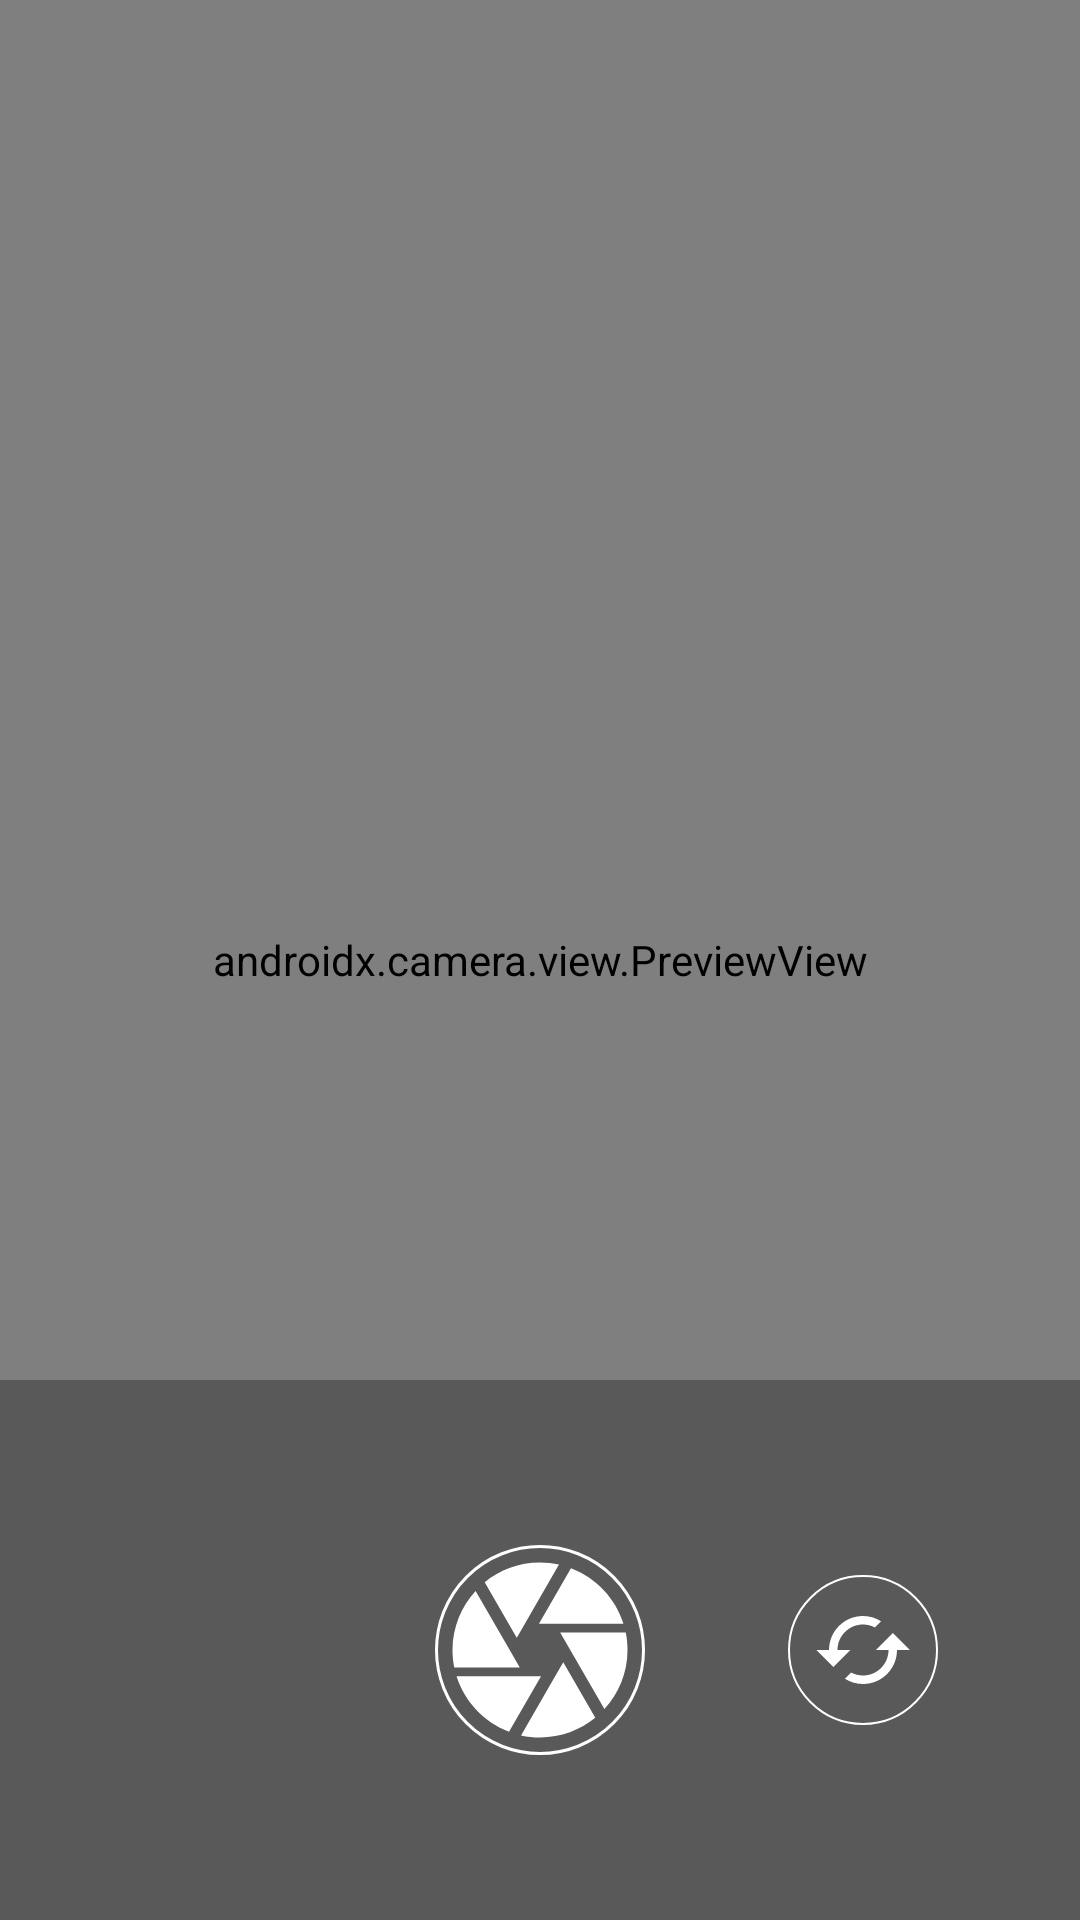

Reconstruct the res/layout file that produces this screen, plus the resources it refers to.
<!-- AndroidManifest.xml: application theme Theme.CustomCameraFilters -->
<!-- res/layout/activity_main.xml -->
<?xml version="1.0" encoding="utf-8"?>
<androidx.constraintlayout.widget.ConstraintLayout xmlns:android="http://schemas.android.com/apk/res/android"
    xmlns:app="http://schemas.android.com/apk/res-auto"
    xmlns:tools="http://schemas.android.com/tools"
    android:layout_width="match_parent"
    android:layout_height="match_parent"
    tools:context=".activity.MainActivity">

    <androidx.appcompat.widget.AppCompatImageView
        android:id="@+id/camera_capture_button"
        android:layout_width="70dp"
        android:layout_height="70dp"
        android:elevation="2dp"
        android:scaleType="fitCenter"
        app:layout_constraintBottom_toBottomOf="parent"
        app:layout_constraintLeft_toLeftOf="parent"
        app:layout_constraintRight_toRightOf="parent"
        app:layout_constraintTop_toTopOf="@id/view_bottom_bar"
        app:srcCompat="@drawable/icon_camera_capture" />

    <androidx.appcompat.widget.AppCompatImageView
        android:id="@+id/camera_border_background"
        android:layout_width="70dp"
        android:layout_height="70dp"
        android:background="@drawable/shape_round_border"
        android:elevation="2dp"
        android:scaleType="fitCenter"
        app:layout_constraintBottom_toBottomOf="parent"
        app:layout_constraintLeft_toLeftOf="parent"
        app:layout_constraintRight_toRightOf="parent"
        app:layout_constraintTop_toTopOf="@id/view_bottom_bar" />

    <androidx.appcompat.widget.AppCompatImageView
        android:id="@+id/img_switch_camera"
        android:layout_width="wrap_content"
        android:layout_height="wrap_content"
        android:background="@drawable/shape_round_border_with_less_width"
        android:elevation="2dp"
        android:padding="8dp"
        android:scaleType="fitCenter"
        app:layout_constraintBottom_toBottomOf="@id/camera_border_background"
        app:layout_constraintEnd_toEndOf="parent"
        app:layout_constraintStart_toEndOf="@id/camera_capture_button"
        app:layout_constraintTop_toTopOf="@id/camera_border_background"
        app:srcCompat="@drawable/icon_camera_switch" />

    <androidx.camera.view.PreviewView
        android:id="@+id/viewFinder"
        android:layout_width="match_parent"
        android:layout_height="match_parent"
        app:layout_constraintBottom_toTopOf="@id/view_bottom_bar"
        app:layout_constraintTop_toTopOf="parent" />

    <View
        android:id="@+id/view_bottom_bar"
        android:layout_width="match_parent"
        android:layout_height="180dp"
        android:background="@color/black_transparent"
        app:layout_constraintBottom_toBottomOf="parent" />

    <ProgressBar
        android:id="@+id/progress_bar_image_process"
        android:layout_width="wrap_content"
        android:layout_height="wrap_content"
        android:visibility="invisible"
        app:layout_constraintBottom_toBottomOf="parent"
        app:layout_constraintEnd_toEndOf="parent"
        app:layout_constraintStart_toStartOf="parent"
        app:layout_constraintTop_toTopOf="parent" />

</androidx.constraintlayout.widget.ConstraintLayout>
<!-- resources referenced by this layout -->
<resources>
  <color name="black_transparent">#4D000000</color>
  <!-- drawable icon_camera_capture (drawable) -->
  <vector xmlns:android="http://schemas.android.com/apk/res/android"
      android:width="24dp"
      android:height="24dp"
      android:viewportWidth="24"
      android:viewportHeight="24">
  
      <path
          android:fillColor="@android:color/white"
          android:pathData="M9.4,10.5l4.77,-8.26C13.47,2.09 12.75,2 12,2c-2.4,0 -4.6,0.85 -6.32,2.25l3.66,6.35 0.06,-0.1zM21.54,9c-0.92,-2.92 -3.15,-5.26 -6,-6.34L11.88,9h9.66zM21.8,10h-7.49l0.29,0.5 4.76,8.25C21,16.97 22,14.61 22,12c0,-0.69 -0.07,-1.35 -0.2,-2zM8.54,12l-3.9,-6.75C3.01,7.03 2,9.39 2,12c0,0.69 0.07,1.35 0.2,2h7.49l-1.15,-2zM2.46,15c0.92,2.92 3.15,5.26 6,6.34L12.12,15L2.46,15zM13.73,15l-3.9,6.76c0.7,0.15 1.42,0.24 2.17,0.24 2.4,0 4.6,-0.85 6.32,-2.25l-3.66,-6.35 -0.93,1.6z" />
  </vector>
  <!-- drawable icon_camera_switch (drawable) -->
  <vector xmlns:android="http://schemas.android.com/apk/res/android"
      android:width="34dp"
      android:height="34dp"
      android:viewportWidth="24"
      android:viewportHeight="24">
      <path
          android:fillColor="@android:color/white"
          android:pathData="M19,8l-4,4h3c0,3.31 -2.69,6 -6,6 -1.01,0 -1.97,-0.25 -2.8,-0.7l-1.46,1.46C8.97,19.54 10.43,20 12,20c4.42,0 8,-3.58 8,-8h3l-4,-4zM6,12c0,-3.31 2.69,-6 6,-6 1.01,0 1.97,0.25 2.8,0.7l1.46,-1.46C15.03,4.46 13.57,4 12,4c-4.42,0 -8,3.58 -8,8H1l4,4 4,-4H6z" />
  </vector>
  <!-- drawable shape_round_border (drawable) -->
  <?xml version="1.0" encoding="utf-8"?>
  <shape xmlns:android="http://schemas.android.com/apk/res/android">
      <corners android:radius="50dp" />
      <stroke
          android:width="1dp"
          android:color="@color/white" />
  </shape>
  <!-- drawable shape_round_border_with_less_width (drawable) -->
  <?xml version="1.0" encoding="utf-8"?>
  <shape xmlns:android="http://schemas.android.com/apk/res/android">
      <corners android:radius="50dp" />
      <stroke
          android:width="0.5dp"
          android:color="@color/white" />
  </shape>
  <style name="Theme.CustomCameraFilters" parent="Theme.MaterialComponents.DayNight.NoActionBar">
          
          <item name="colorPrimary">@color/purple_500</item>
          <item name="colorPrimaryVariant">@color/purple_700</item>
          <item name="colorOnPrimary">@color/white</item>
          
          <item name="colorSecondary">@color/teal_200</item>
          <item name="colorSecondaryVariant">@color/teal_700</item>
          <item name="colorOnSecondary">@color/black</item>
          
          <item name="android:statusBarColor" tools:targetApi="l">?attr/colorPrimaryVariant</item>
          
      </style>
  <color name="white">#FFFFFFFF</color>
  <color name="purple_500">#FF6200EE</color>
  <color name="purple_700">#FF3700B3</color>
  <color name="teal_200">#FF03DAC5</color>
  <color name="teal_700">#FF018786</color>
  <color name="black">#FF000000</color>
</resources>
